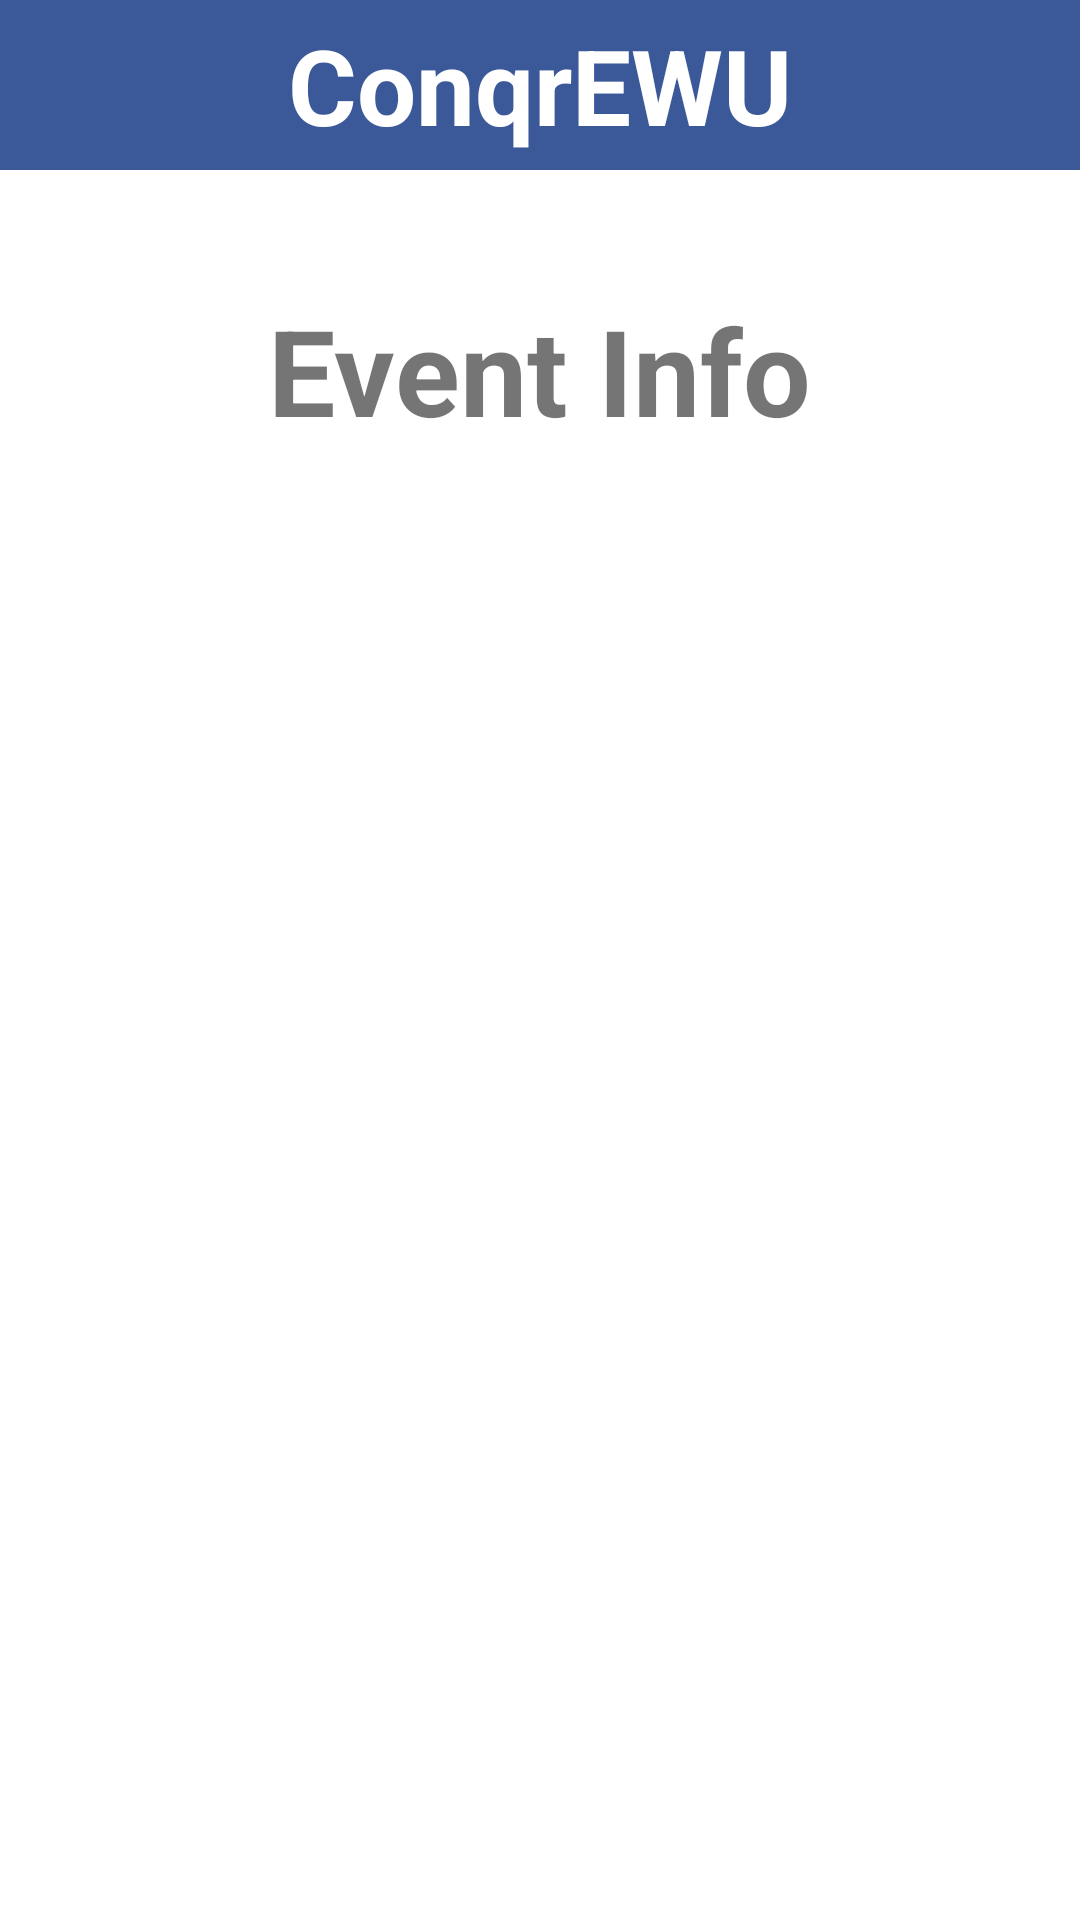

Layout XML and referenced resources for this Android screen:
<!-- AndroidManifest.xml: application theme Theme.ConqrEWU -->
<!-- res/layout/activity_list_event.xml -->
<?xml version="1.0" encoding="utf-8"?>
<LinearLayout xmlns:android="http://schemas.android.com/apk/res/android"
    android:orientation="vertical"
    android:layout_width="match_parent"
    android:layout_height="match_parent"
    android:layout_margin="20dp">
    <TextView
        android:layout_width="match_parent"
        android:layout_height="wrap_content"
        android:text="ConqrEWU"
        android:textStyle="bold"
        android:textSize="35dp"
        android:gravity="center"
        android:padding="15px"
        android:textColor="@color/white"
        android:background="#3b5998"
        />

    <TextView
        android:layout_width="wrap_content"
        android:layout_height="wrap_content"
        android:layout_gravity="center"
        android:padding="40dp"
        android:text="Event Info"
        android:textSize="40sp"
        android:textStyle="bold" />

    <ListView
        android:layout_width="match_parent"
        android:layout_height="match_parent"
        android:id="@+id/listView"
        android:layout_margin="20dp"
        android:layout_gravity="center"/>
</LinearLayout>
<!-- resources referenced by this layout -->
<resources>
  <style name="Theme.ConqrEWU" parent="Theme.MaterialComponents.DayNight.NoActionBar">
          
          <item name="colorPrimary">@color/black</item>
          <item name="colorPrimaryVariant">@color/black</item>
          <item name="colorOnPrimary">@color/white</item>
          
          <item name="colorSecondary">@color/black</item>
          <item name="colorSecondaryVariant">@color/black</item>
          <item name="colorOnSecondary">@color/black</item>
          
          <item name="android:statusBarColor" tools:targetApi="l">?attr/colorPrimaryVariant</item>
          
      </style>
  <!-- not gathered from this repository: default colours our renderer supplied (Android Studio template values) -->
  <color name="black">#FF000000</color>
  <color name="white">#FFFFFFFF</color>
</resources>
